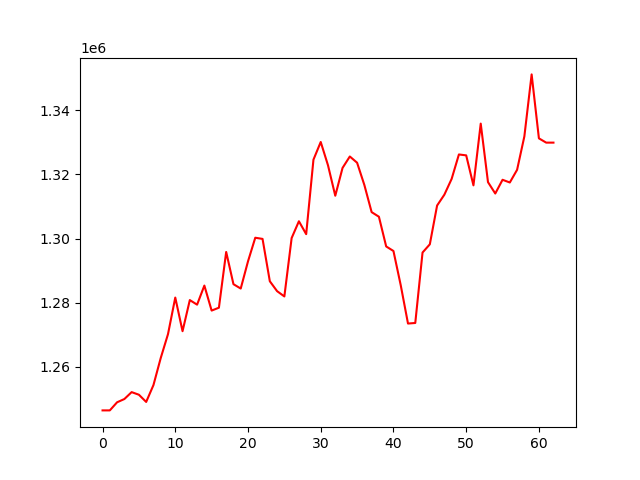

The file beside this chart, header and first rows:
, 0
0, 1246474
1, 1246473
2, 1249001
3, 1250013
4, 1252168
5, 1251353
6, 1249109
7, 1254364
8, 1262787
9, 1270236
10, 1281630
11, 1271150
12, 1280845
13, 1279417
14, 1285366
15, 1277574
16, 1278473
17, 1295843
18, 1285799
19, 1284435
20, 1292911
21, 1300270
22, 1299905
23, 1286717
24, 1283626
25, 1281980
26, 1300171
27, 1305405
28, 1301386
29, 1324594
30, 1330102
31, 1322835
32, 1313357
33, 1322023
34, 1325584
35, 1323643
36, 1316700
37, 1308247
38, 1306815
39, 1297557
40, 1296137
41, 1285480
42, 1273533
43, 1273713
44, 1295662
45, 1298218
46, 1310300
47, 1313686
48, 1318597
49, 1326214
50, 1325935
51, 1316587
52, 1335828
53, 1317589
54, 1314045
55, 1318327
56, 1317482
57, 1321431
58, 1331844
59, 1351160
... 3 more rows
